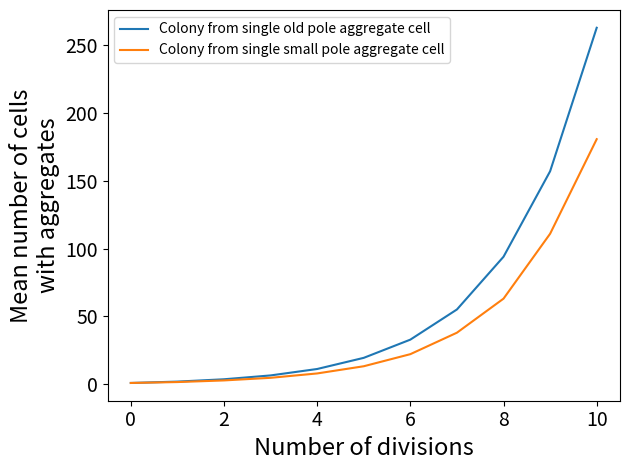
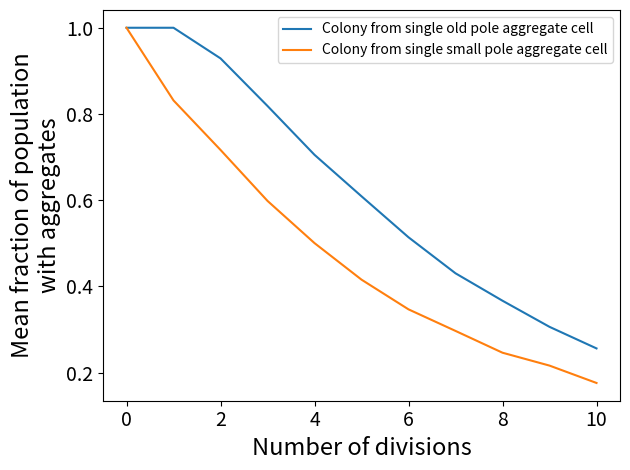

Here is the Python script that generated these plots, in order:
"""Simulates model described in SI sec 3.2.10 and generates Fig. S23"""import numpy as npfrom matplotlib import pylab as pltimport randomavg_time_of_loss = 129.26p = 1 - np.exp(-49.4/129.26)  #Probability of prion lossN_divs = 11 #Number of divisionsN_cells_final_big = []N_cells_final_small = []N_sims = 1000#Big aggregate:for div in range(N_divs):    N_cells = np.ones(N_sims)    for k in range(N_sims):        for i in range(div):            for j in range(int(N_cells[k]) - 1): #Go through each small aggregate                random_number = random.random()                if random_number > p: #Aggregate is not lost                    N_cells[k] = N_cells[k] + 1            N_cells[k] = N_cells[k] + 1 # Big aggregate always produces small aggregate    N_cells_final_big.append(np.average(N_cells))        #Small aggregate:for div in range(N_divs):    N_cells = np.ones(N_sims)    for k in range(N_sims):        for i in range(div):            for j in range(int(N_cells[k]) ): #Go through each small aggregate                random_number = random.random()                if random_number > p: #Aggregate is not lost                    N_cells[k] = N_cells[k] + 1            #N_cells[k] = N_cells[k] + 1 # Big aggregate always produces small aggregate    N_cells_final_small.append(np.average(N_cells))            plt.figure()plt.plot(N_cells_final_big, label = 'Colony from single old pole aggregate cell')plt.plot(N_cells_final_small,  label = 'Colony from single small pole aggregate cell')plt.xlabel('Number of divisions', fontsize = 17)plt.ylabel('Mean number of cells' + '\n' +'with aggregates', fontsize = 17)plt.xticks(fontsize = 14)plt.yticks(fontsize = 14)plt.legend()plt.tight_layout()plt.savefig('population-number.pdf')    N_all_cells = np.ones(N_divs )for i in range(N_divs ):    N_all_cells[i] = 2**i    plt.figure()plt.plot(N_cells_final_big/N_all_cells, label = 'Colony from single old pole aggregate cell')plt.plot(N_cells_final_small/N_all_cells,  label = 'Colony from single small pole aggregate cell')plt.xlabel('Number of divisions', fontsize = 17)plt.ylabel('Mean fraction of population' + '\n' +'with aggregates', fontsize = 17)plt.xticks(fontsize = 14)plt.yticks(fontsize = 14)plt.legend()plt.tight_layout()plt.savefig('population-fraction.pdf')    